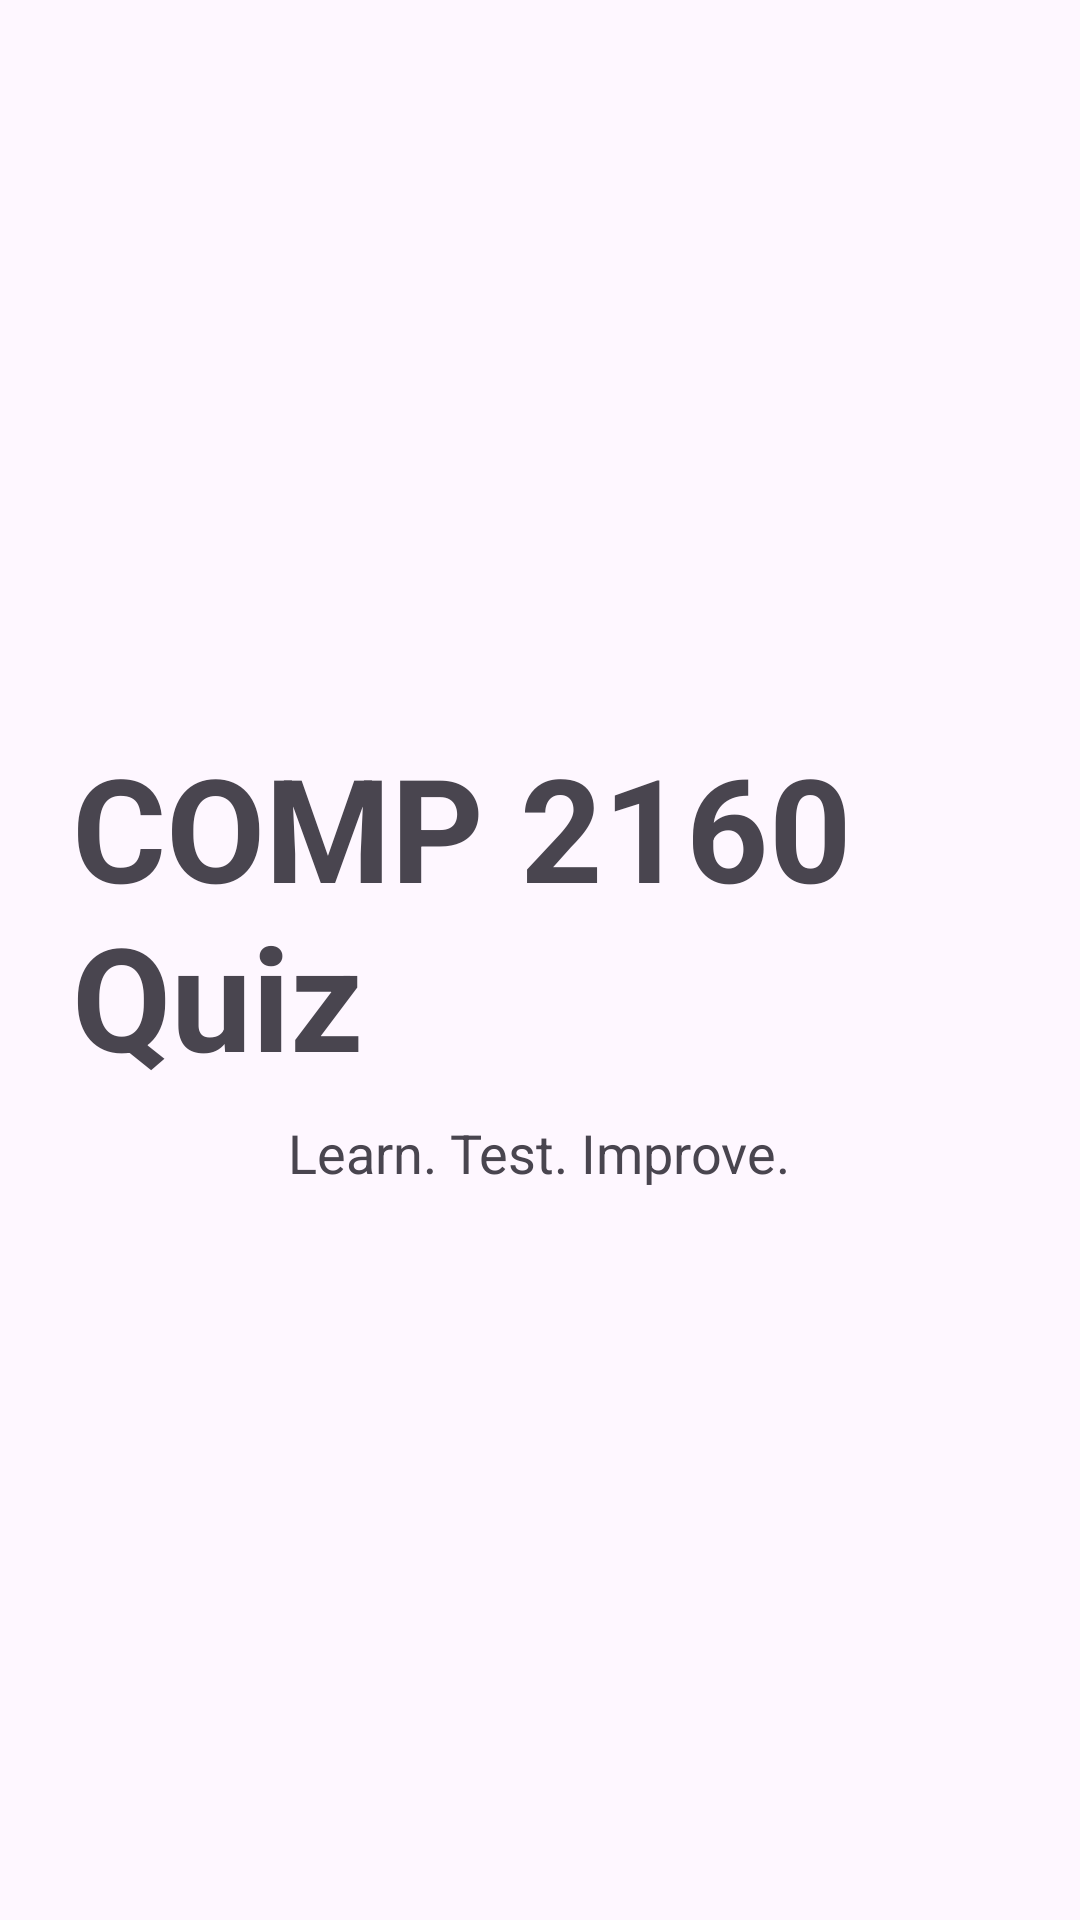

Produce the Android XML layout that renders to this screen, including the resource entries it uses.
<!-- AndroidManifest.xml: application theme Theme.COMP2160Quiz -->
<!-- res/layout/activity_splash.xml -->
<?xml version="1.0" encoding="utf-8"?>
<LinearLayout xmlns:android="http://schemas.android.com/apk/res/android"
    android:layout_width="match_parent"
    android:layout_height="match_parent"
    android:gravity="center"
    android:orientation="vertical"
    android:padding="24dp">

    <TextView
        android:layout_width="wrap_content"
        android:layout_height="wrap_content"
        android:text="@string/app_name"
        android:textSize="48sp"
        android:textStyle="bold" />

    <TextView
        android:layout_width="wrap_content"
        android:layout_height="wrap_content"
        android:layout_marginTop="8dp"
        android:text="@string/tagline"
        android:textSize="18sp" />

</LinearLayout>
<!-- resources referenced by this layout -->
<resources>
  <string name="app_name">COMP 2160 Quiz</string>
  <string name="tagline">Learn. Test. Improve.</string>
  <style name="Theme.COMP2160Quiz" parent="Base.Theme.COMP2160Quiz" />
  <style name="Base.Theme.COMP2160Quiz" parent="Theme.Material3.DayNight.NoActionBar">
          
      </style>
</resources>
